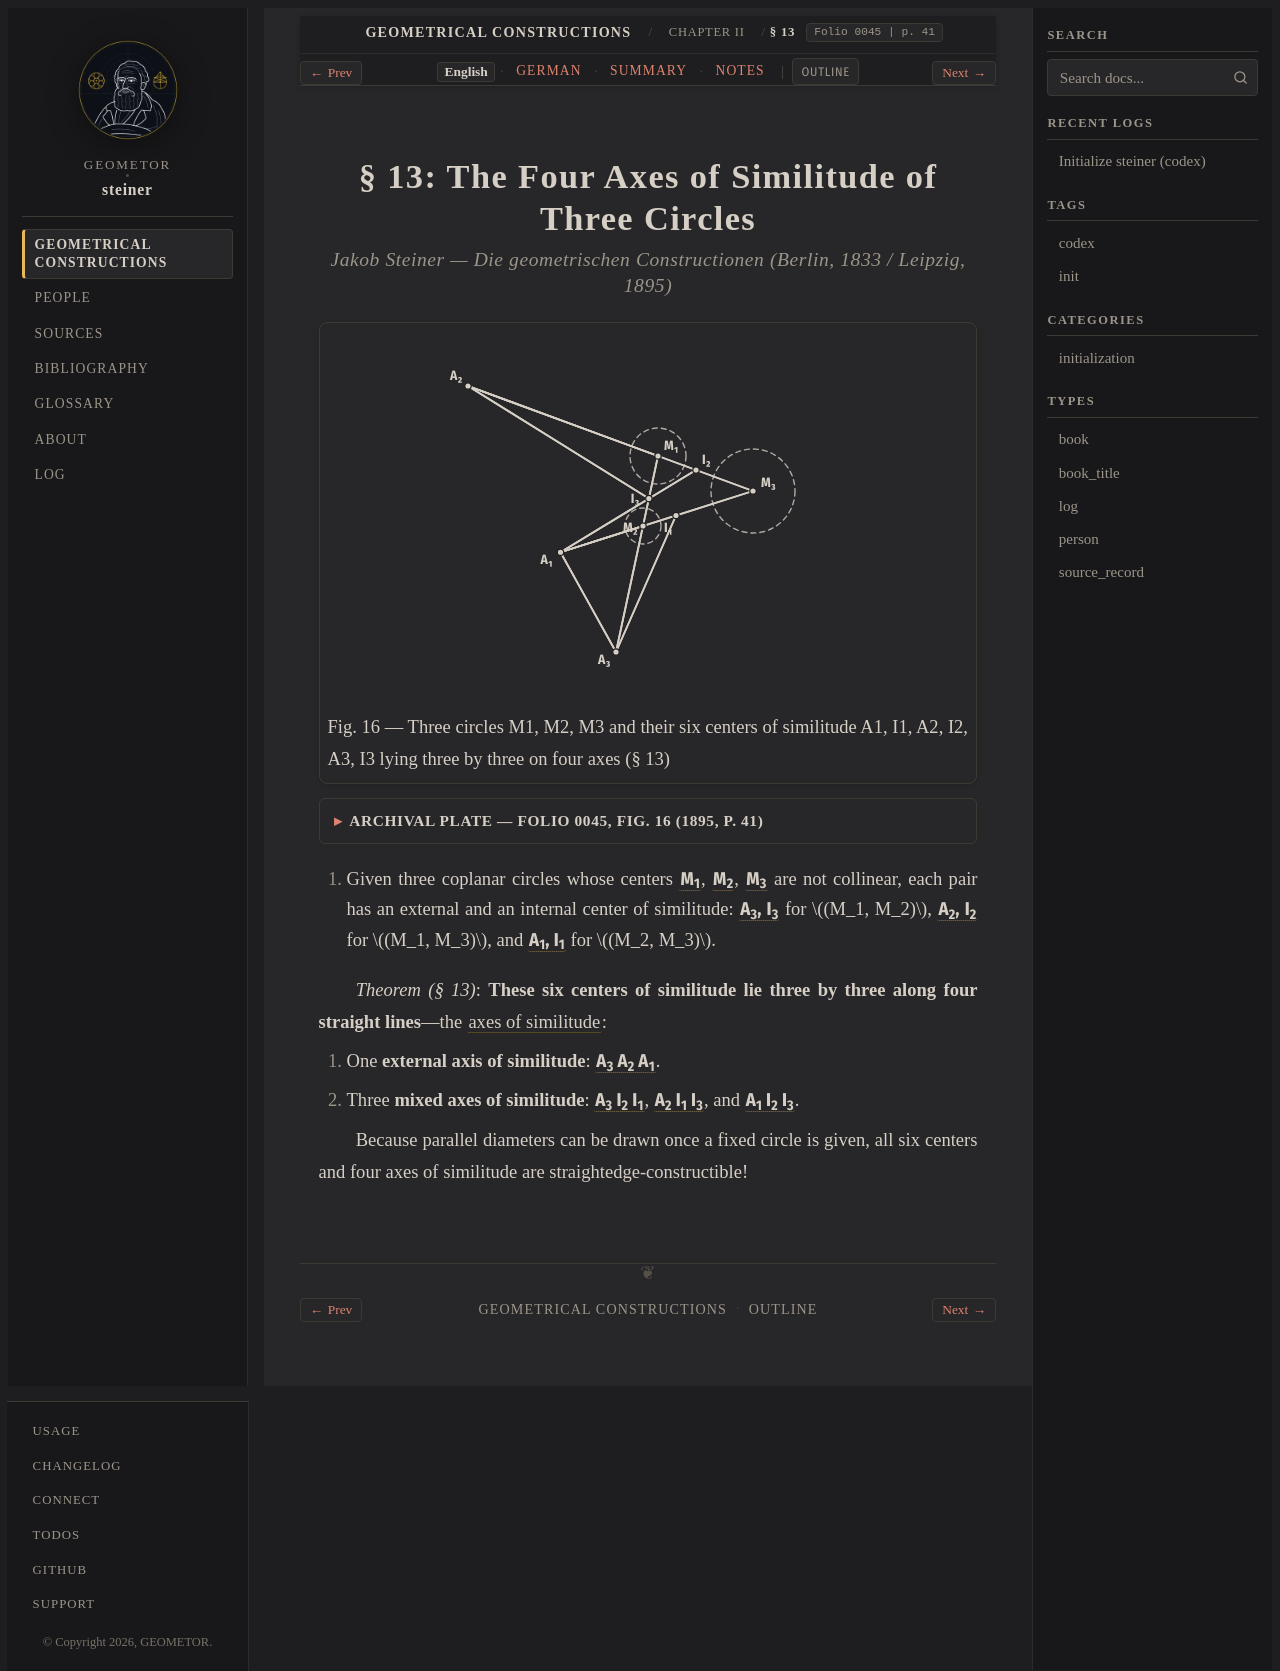

repository: geometor/steiner · page: constructionen_1833/chapter_02/sec_13/index.html · generator: sphinx

:layout: book
:canonical_id: § 13
:breadcrumb_title: § 13
:order: 4
:folio: 0045
:track_label: English
:tracks: English: index | German: de | Summary: summary | Notes: notes
:title: § 13: The Four Axes of Similitude of Three Circles

.. folio:: 0045
   :page: 41

§ 13: The Four Axes of Similitude of Three Circles
==================================================

.. rubric:: Jakob Steiner — *Die geometrischen Constructionen* (Berlin, 1833 / Leipzig, 1895)

.. picture:: 0045.g1.svg
   :alt: Figure 16 — Four axes of similitude of three circles M1, M2, M3 (§ 13)
   :caption: Fig. 16 — Three circles M1, M2, M3 and their six centers of similitude A1, I1, A2, I2, A3, I3 lying three by three on four axes (§ 13)

.. collapse:: Archival Plate — Folio 0045, Fig. 16 (1895, p. 41)

   .. picture:: 0045.g1.png
      :alt: Archival scan of Fig. 16 from Ostwald's Klassiker Nr. 60 (p. 41)

I. Given three coplanar circles whose centers :g:`M_1 <0045.g1:M1>`, :g:`M_2 <0045.g1:M2>`, :g:`M_3 <0045.g1:M3>` are not collinear, each pair has an external and an internal center of similitude: :g:`A_3, I_3 <0045.g1:A3>` for :math:`(M_1, M_2)`, :g:`A_2, I_2 <0045.g1:A2>` for :math:`(M_1, M_3)`, and :g:`A_1, I_1 <0045.g1:A1>` for :math:`(M_2, M_3)`.

*Theorem (§ 13)*: **These six centers of similitude lie three by three along four straight lines**—the :term:`axes of similitude <aehnlichkeitsaxe>`:

1. One **external axis of similitude**: :g:`A_3 A_2 A_1 <0045.g1:/ A1 A3 />`.
2. Three **mixed axes of similitude**: :g:`A_3 I_2 I_1 <0045.g1:/ A3 I1 />`, :g:`A_2 I_1 I_3 <0045.g1:/ A2 I3 />`, and :g:`A_1 I_2 I_3 <0045.g1:/ A1 I2 />`.

Because parallel diameters can be drawn once a fixed circle is given, all six centers and four axes of similitude are straightedge-constructible!

.. toctree::
   :hidden:

   de
   summary
   notes
